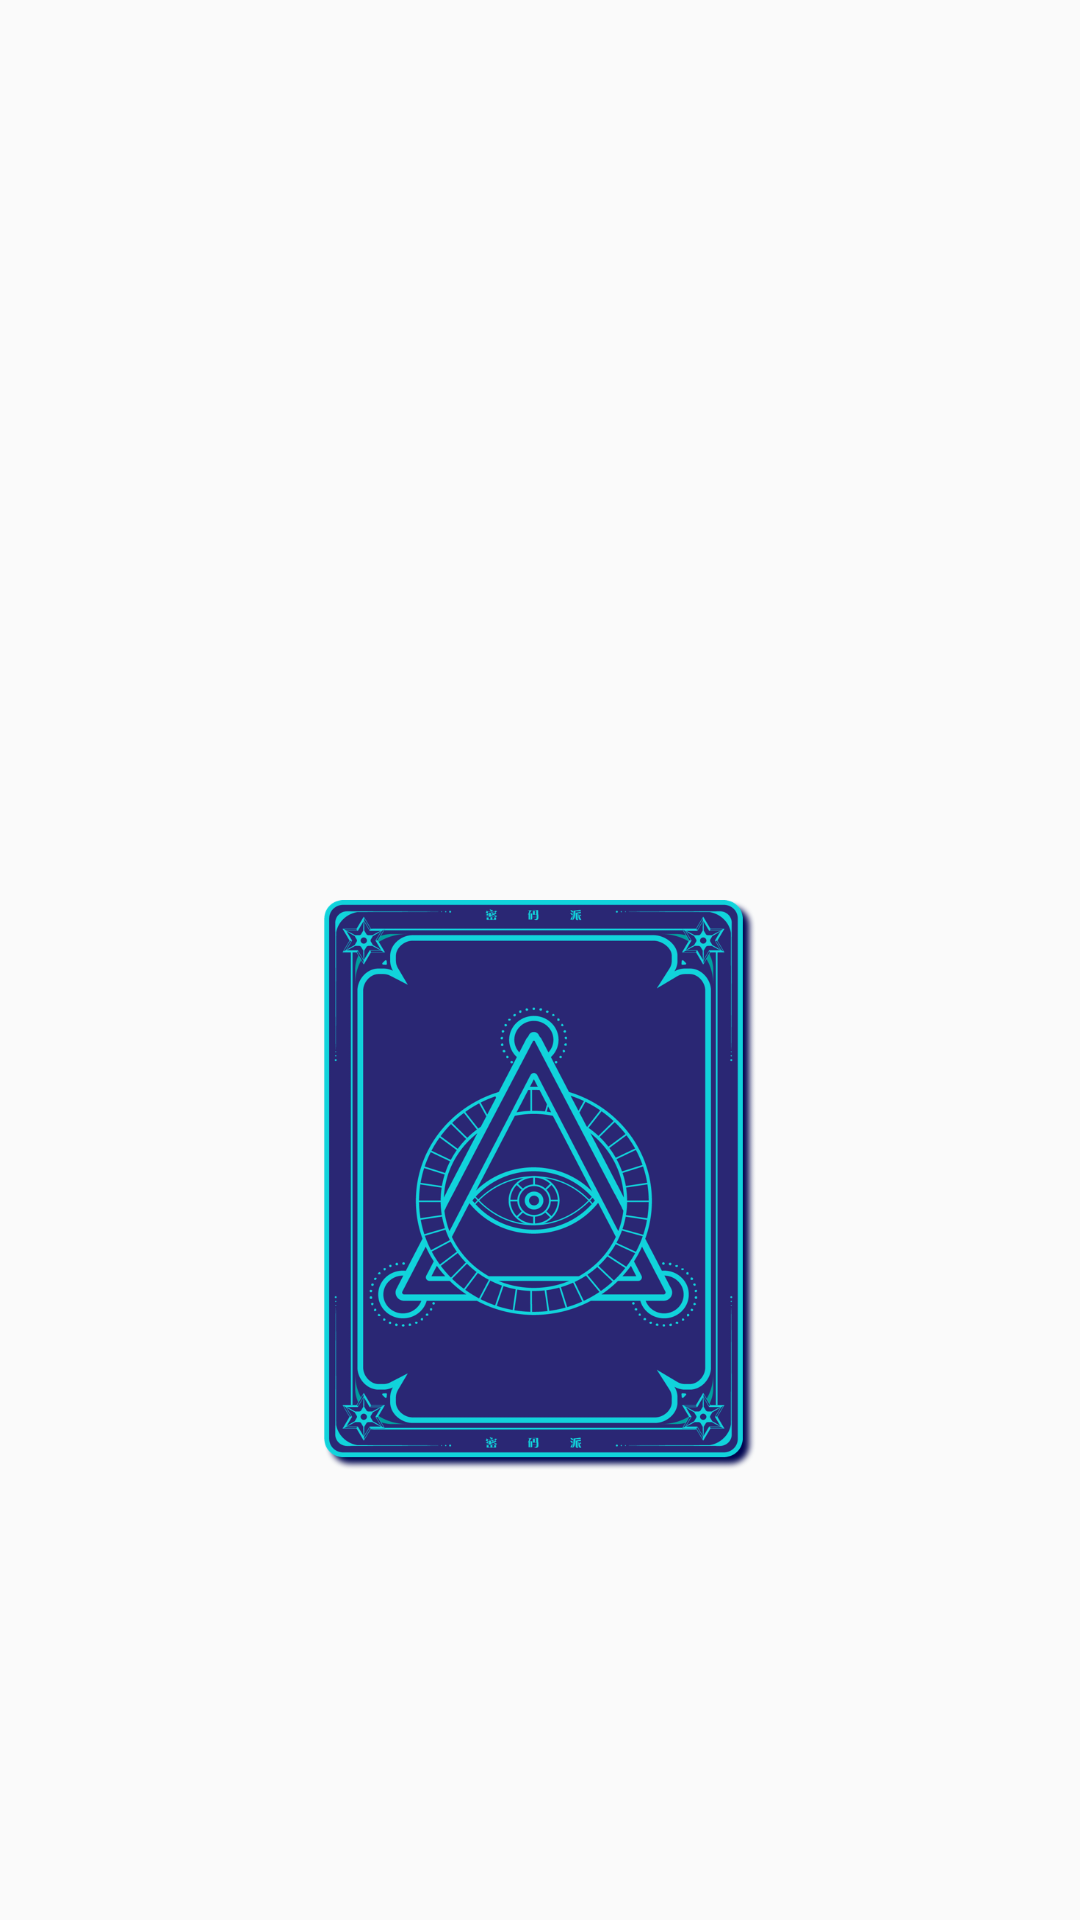

Write the Android layout XML for this screen, with the resource values it uses.
<!-- AndroidManifest.xml: application theme AppTheme -->
<!-- res/layout/layout_circle_card.xml -->
<?xml version="1.0" encoding="utf-8"?>
<FrameLayout xmlns:android="http://schemas.android.com/apk/res/android"
    android:layout_width="match_parent"
    android:layout_height="match_parent">

    <RelativeLayout
        android:id="@+id/layout_tarot_decode"
        android:layout_width="match_parent"
        android:layout_height="match_parent"
        android:layout_margin="20dp"
        android:background="#CCC"
        android:visibility="invisible">

        <View
            android:id="@+id/right_top_point"
            android:layout_width="10dp"
            android:layout_height="10dp"
            android:layout_alignParentRight="true"
            android:layout_marginRight="60dp"
            android:layout_marginTop="60dp" />

    </RelativeLayout>

    <RelativeLayout
        android:id="@+id/tarot_choose_view"
        android:layout_width="@dimen/card_width"
        android:layout_height="@dimen/card_height"
        android:layout_gravity="center"
        android:background="#ff2d55"
        android:visibility="invisible">

        <TextView
            android:layout_width="wrap_content"
            android:layout_height="wrap_content"
            android:layout_centerInParent="true"
            android:text="塔罗牌哈哈哈"
            android:textColor="#222"
            android:textSize="16dp" />

    </RelativeLayout>

    <FrameLayout
        android:id="@+id/outer_card_view"
        android:layout_width="@dimen/card_double_width"
        android:layout_height="@dimen/card_double_height"
        android:layout_gravity="center"
        android:layout_marginLeft="@dimen/card_half_width"
        android:layout_marginTop="@dimen/card_top_margin">

        <View
            android:id="@+id/card_view"
            android:layout_width="@dimen/card_width"
            android:layout_height="@dimen/card_height"
            android:background="@mipmap/tarot" />
    </FrameLayout>
</FrameLayout>
<!-- resources referenced by this layout -->
<resources>
  <dimen name="card_double_height">380dp</dimen>
  <dimen name="card_double_width">288dp</dimen>
  <dimen name="card_half_width">72dp</dimen>
  <dimen name="card_height">190dp</dimen>
  <dimen name="card_top_margin">170dp</dimen>
  <dimen name="card_width">144dp</dimen>
  <!-- mipmap tarot: jpg bitmap (mipmap-xxhdpi, 404796 bytes) -->
  <style name="AppTheme" parent="Theme.AppCompat.Light.NoActionBar">
          
          <item name="colorPrimary">@color/colorPrimary</item>
          <item name="colorPrimaryDark">@color/colorPrimaryDark</item>
          <item name="colorAccent">@color/colorAccent</item>
      </style>
  <!-- not gathered from this repository: default colours our renderer supplied (Android Studio template values) -->
  <color name="colorPrimary">#FF6200EE</color>
  <color name="colorPrimaryDark">#FF3700B3</color>
  <color name="colorAccent">#FF03DAC5</color>
</resources>
